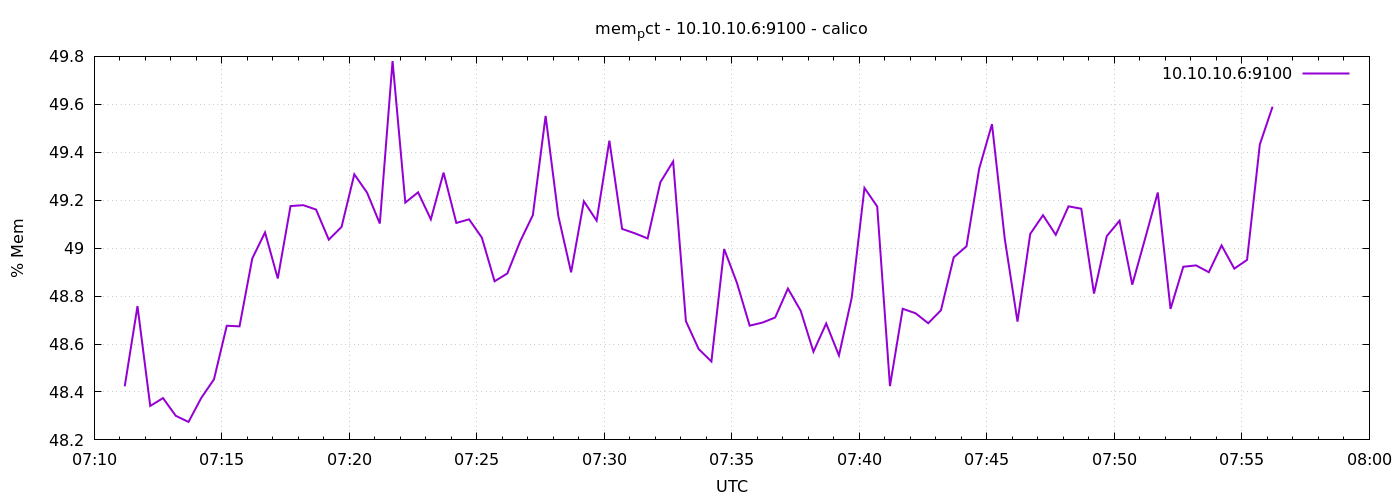

The table this chart was drawn from, first rows:
1778569872	48.42353171191049
1778569902	48.76
1778569932	48.34
1778569962	48.37
1778569992	48.3
1778570022	48.27
1778570052	48.37
1778570082	48.45
1778570112	48.68
1778570142	48.67
1778570172	48.96
1778570202	49.07
1778570232	48.87
1778570262	49.18
1778570292	49.18
1778570322	49.16
1778570352	49.04
1778570382	49.09
1778570412	49.31
1778570442	49.23
1778570472	49.1
1778570502	49.78
1778570532	49.19
1778570562	49.23
1778570592	49.12
1778570622	49.31
1778570652	49.11
1778570682	49.12
1778570712	49.04
1778570742	48.86
1778570772	48.89
1778570802	49.03
1778570832	49.14
1778570862	49.55
1778570892	49.13
1778570922	48.9
1778570952	49.2
1778570982	49.11
1778571012	49.45
1778571042	49.08
1778571072	49.06
1778571102	49.04
1778571132	49.28
1778571162	49.36
1778571192	48.7
1778571222	48.58
1778571252	48.53
1778571282	49
1778571312	48.86
1778571342	48.68
1778571372	48.69
1778571402	48.71
1778571432	48.83
1778571462	48.74
1778571492	48.57
1778571522	48.69
1778571552	48.55
1778571582	48.79
1778571612	49.25
1778571642	49.17
1778571672	48.42
... 30 more rows
